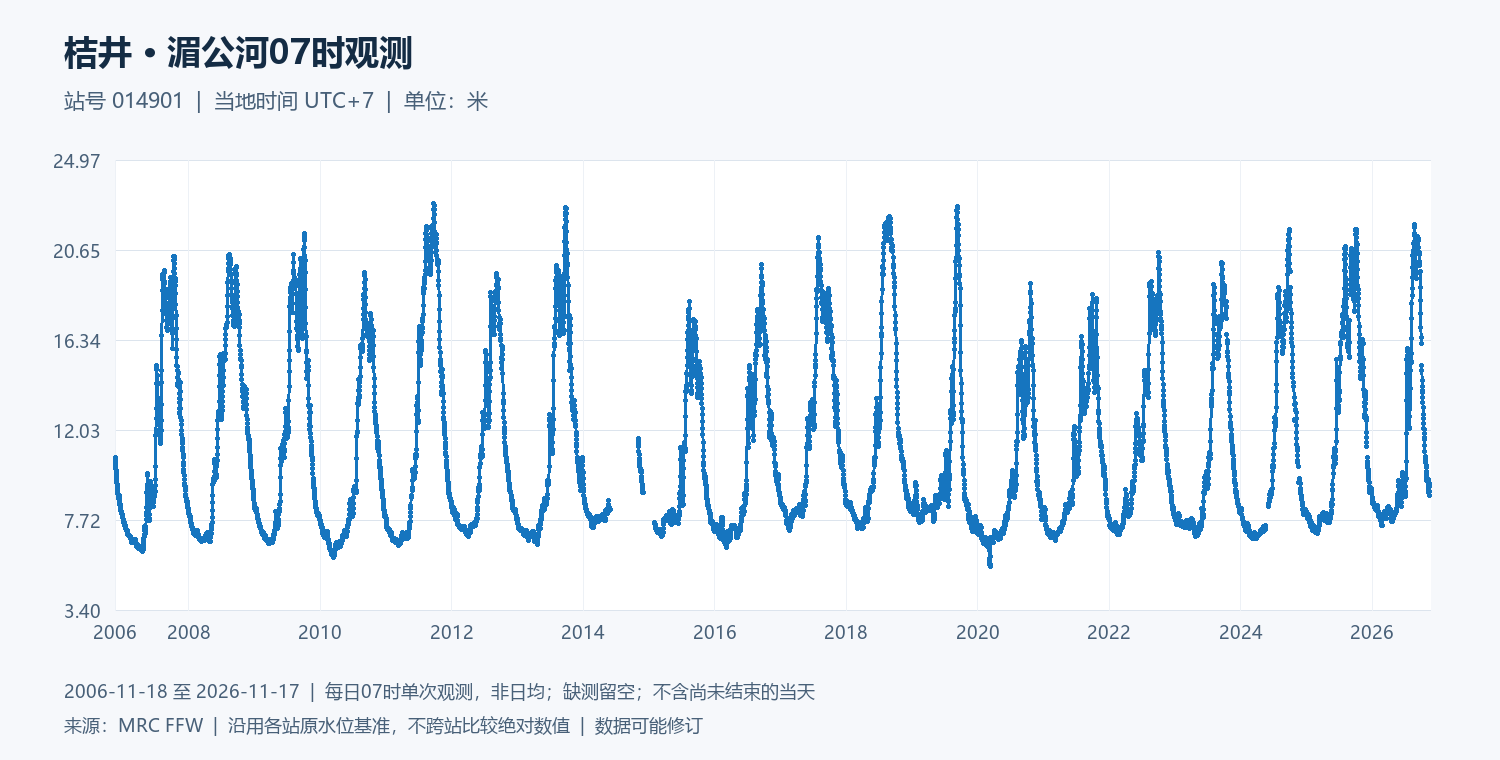

The data file committed next to this chart (first rows):
date, water_level_m
2006-11-18, 10.71
2006-11-19, 10.62
2006-11-20, 10.5
2006-11-21, 10.42
2006-11-22, 10.28
2006-11-23, 10.16
2006-11-24, 10.1
2006-11-25, 10.02
2006-11-26, 9.95
2006-11-27, 9.81
2006-11-28, 9.67
2006-11-29, 9.53
2006-11-30, 9.41
2006-12-01, 9.32
2006-12-02, 9.21
2006-12-03, 9.07
2006-12-04, 9
2006-12-05, 8.93
2006-12-06, 8.86
2006-12-07, 8.78
2006-12-08, 8.75
2006-12-09, 8.73
2006-12-10, 8.95
2006-12-11, 8.9
2006-12-12, 8.76
2006-12-13, 8.62
2006-12-14, 8.5
2006-12-15, 8.46
2006-12-16, 8.45
2006-12-17, 8.36
2006-12-18, 8.34
2006-12-19, 8.32
2006-12-20, 8.23
2006-12-21, 8.17
2006-12-22, 8.11
2006-12-23, 8.1
2006-12-24, 8.08
2006-12-25, 8.05
2006-12-26, 8.01
2006-12-27, 8
2006-12-28, 7.96
2006-12-29, 7.9
2006-12-30, 7.88
2006-12-31, 7.86
2007-01-01, 7.82
2007-01-02, 7.74
2007-01-03, 7.71
2007-01-04, 7.66
2007-01-05, 7.61
2007-01-06, 7.58
2007-01-07, 7.6
2007-01-08, 7.55
2007-01-09, 7.51
2007-01-10, 7.48
2007-01-11, 7.47
2007-01-12, 7.45
2007-01-13, 7.45
2007-01-14, 7.43
2007-01-15, 7.41
2007-01-16, 7.39
... 7,245 more rows
